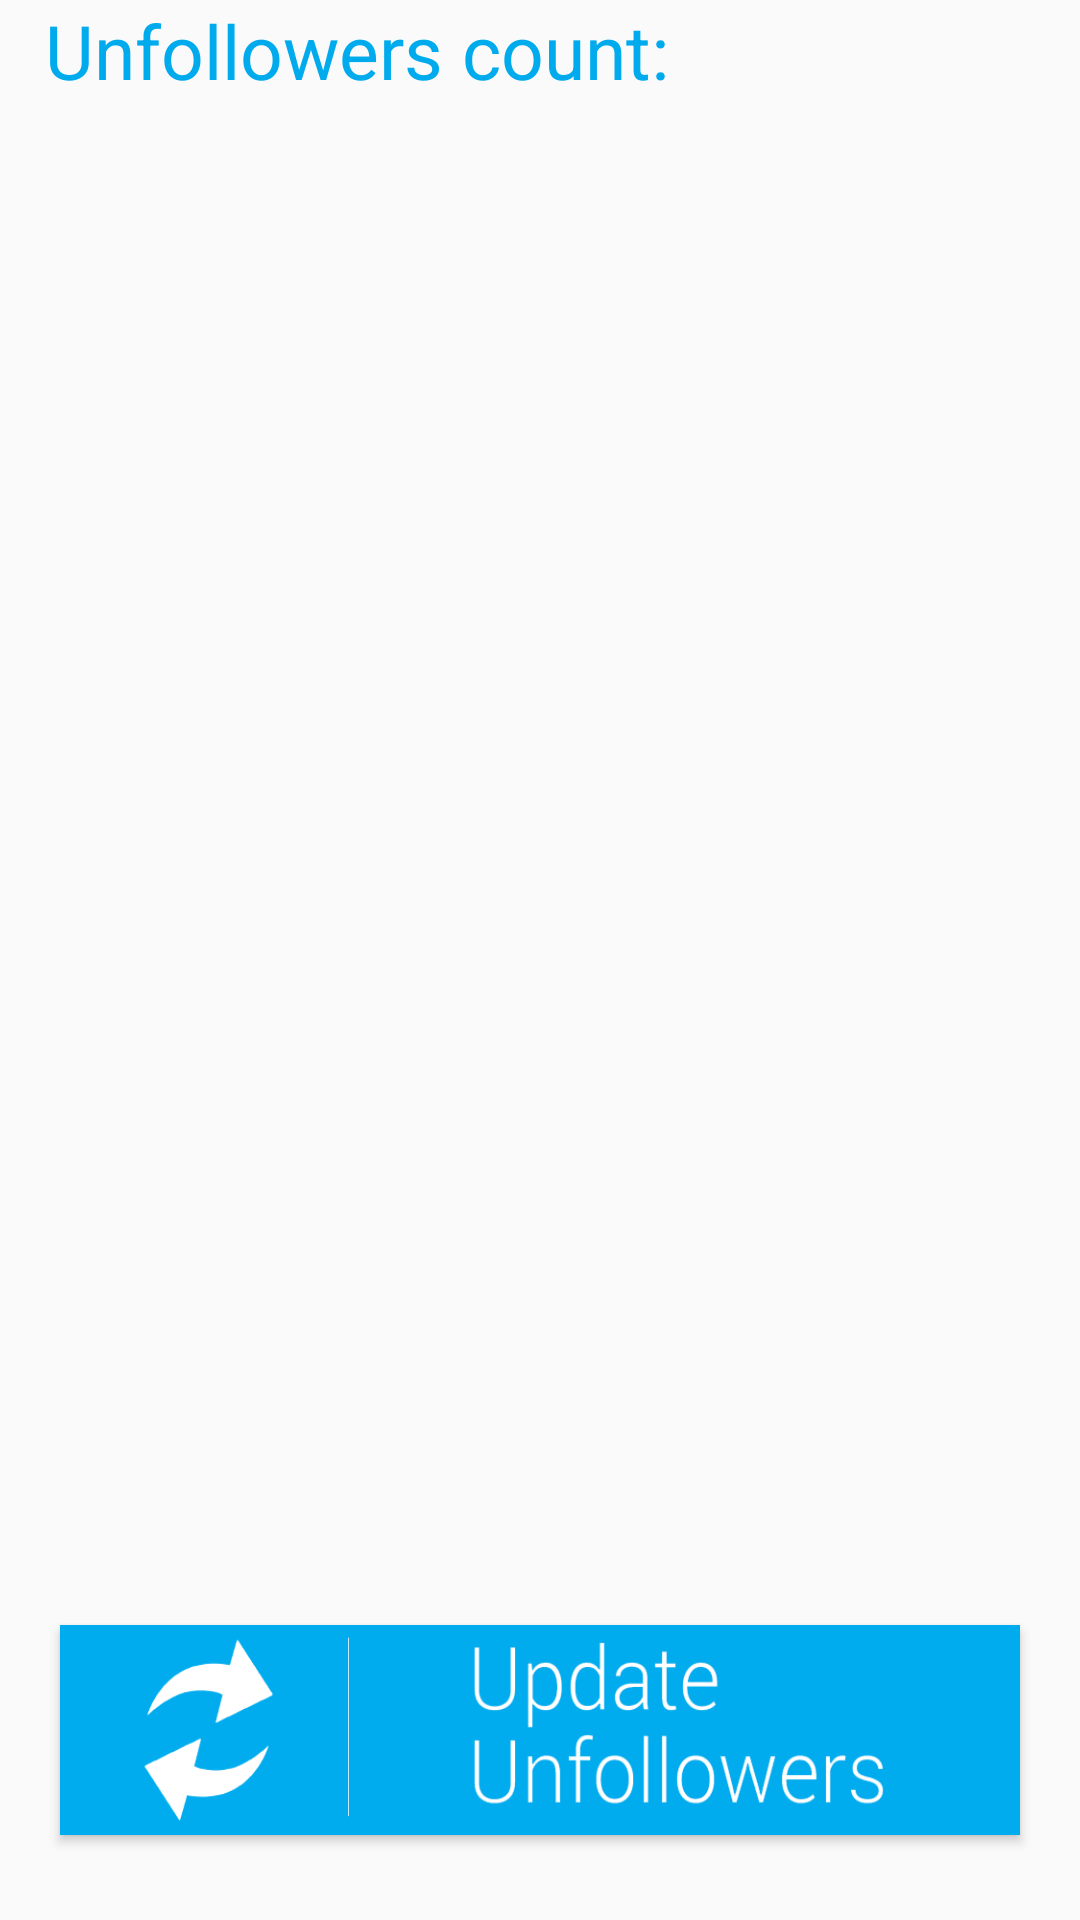

Write the Android layout XML for this screen, with the resource values it uses.
<!-- AndroidManifest.xml: application theme AppTheme -->
<!-- res/layout/unfollowers_layout.xml -->
<?xml version="1.0" encoding="utf-8"?>

<LinearLayout xmlns:android="http://schemas.android.com/apk/res/android"
              android:orientation="vertical"
              android:layout_width="match_parent"
              android:layout_height="match_parent" android:weightSum="1">

    <GridLayout android:layout_width="match_parent" android:layout_height="wrap_content"
                android:layout_gravity="center_horizontal">
        <TextView android:layout_width="wrap_content" android:layout_height="wrap_content"
                  android:text="@string/txt_number_of_unfollowers" android:id="@+id/textViewUnfollowers"
                  android:textColor="#ff00abed" android:textSize="25dp" android:paddingLeft="15dp"
                  android:paddingRight="15dp" android:layout_row="0" android:layout_column="0"/>
        <TextView android:layout_width="120dp" android:layout_height="wrap_content" android:id="@+id/countUnfollowers"
                  android:textColor="#ff00abed" android:textSize="25dp" android:paddingLeft="15dp"
                  android:paddingRight="15dp" android:layout_row="0" android:layout_column="5"
                  android:gravity="right"/>
    </GridLayout>
    <ListView
            android:layout_width="match_parent"
            android:layout_height="370dp"
            android:id="@+id/listView"
            android:layout_gravity="center_horizontal"
            android:layout_weight="0.83"
            android:paddingBottom="15dp"
            android:paddingLeft="15dp"
            android:paddingRight="15dp"/>
    <Button
            android:layout_width="320dp"
            android:layout_height="70dp"
            android:id="@+id/btnUpdateUnfollowers"
            android:background="@drawable/update_unfollowers_button" android:layout_gravity="bottom|center_horizontal"
            android:onClick="onUpdateUnfollowers"/>
</LinearLayout>
<!-- resources referenced by this layout -->
<resources>
  <!-- drawable update_unfollowers_button: png bitmap (drawable, 36347 bytes) -->
  <string name="txt_number_of_unfollowers">Unfollowers count:</string>
  <style name="AppTheme" parent="android:Theme.Holo.Light.NoActionBar">
  
      </style>
</resources>
